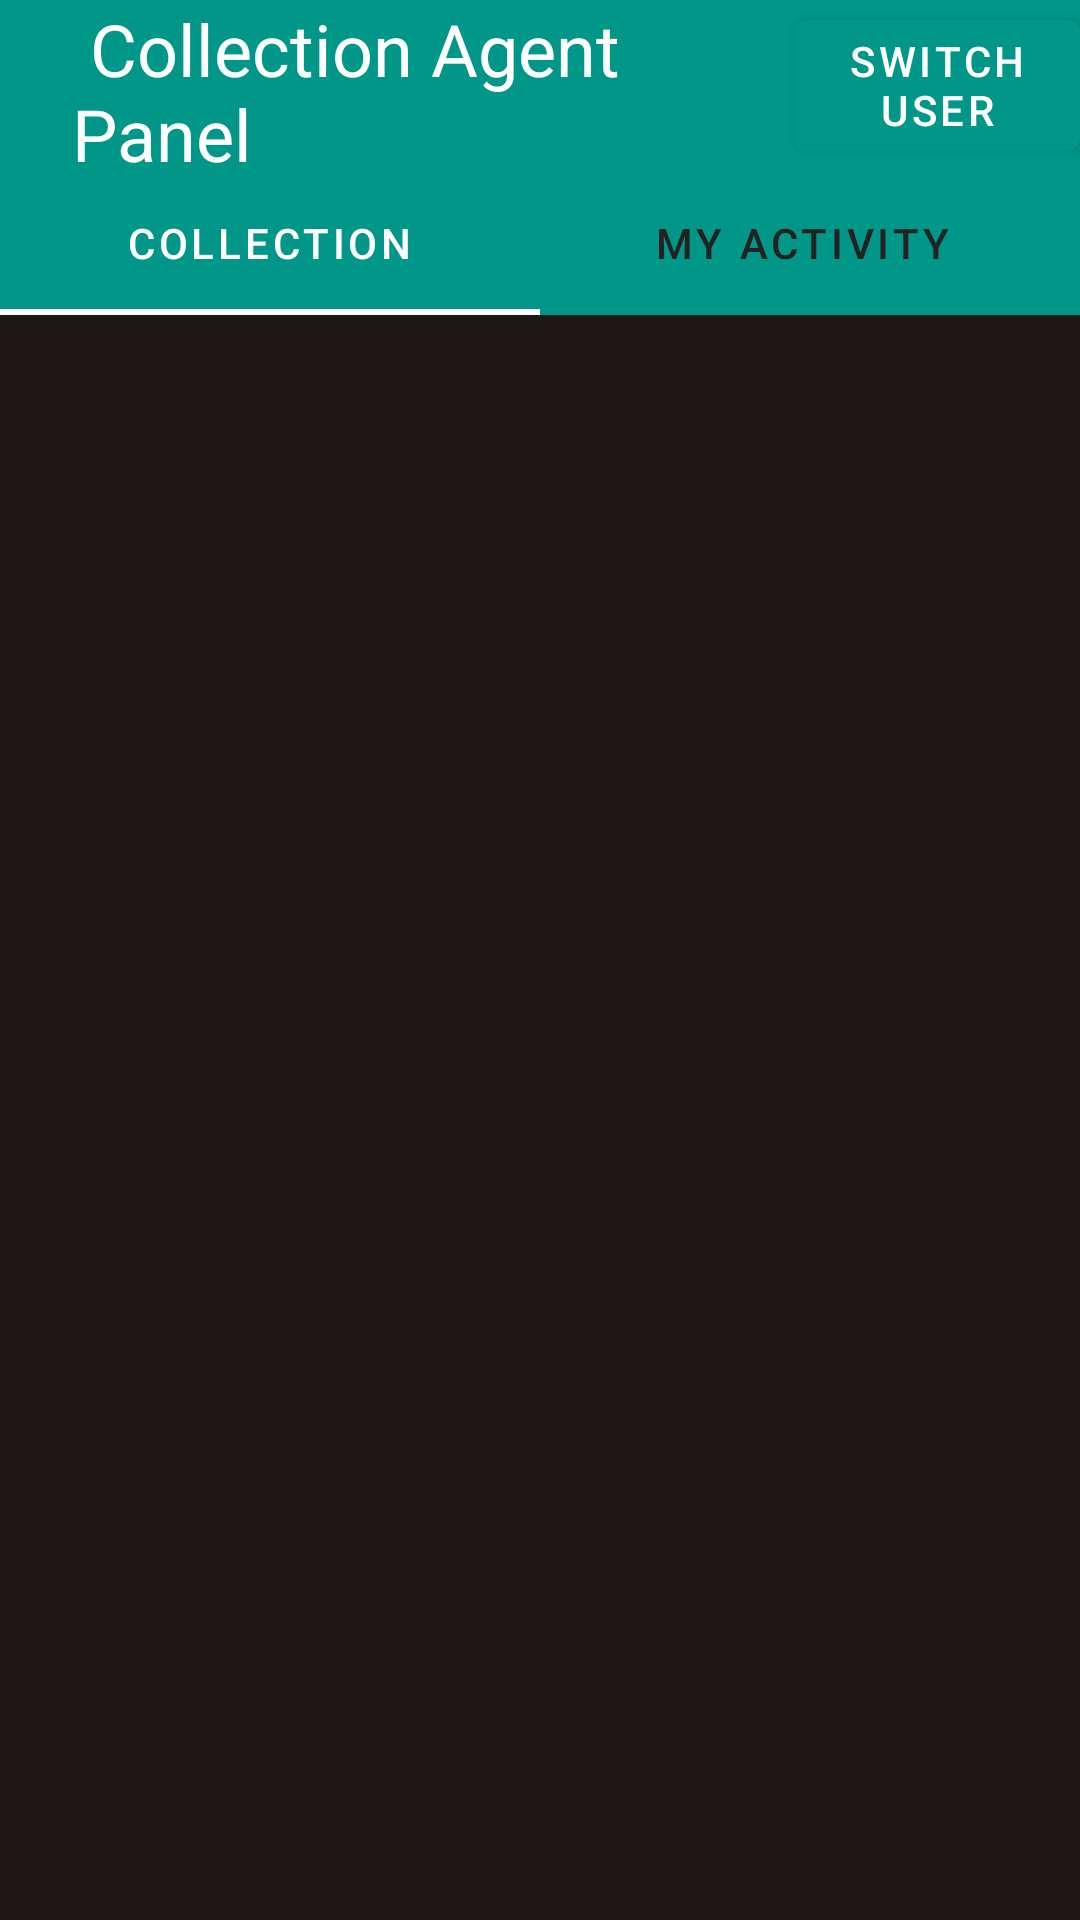

Produce the Android XML layout that renders to this screen, including the resource entries it uses.
<!-- AndroidManifest.xml: activity theme TechnicianTheme -->
<!-- res/layout/activity_collection_agent_main.xml -->
<?xml version="1.0" encoding="utf-8"?>
<LinearLayout xmlns:android="http://schemas.android.com/apk/res/android"
    xmlns:app="http://schemas.android.com/apk/res-auto"
    xmlns:tools="http://schemas.android.com/tools"
    android:layout_width="match_parent"
    android:layout_height="match_parent"
    android:orientation="vertical"
    tools:context=".CollectionAgentMainActivity">

    <LinearLayout
        android:layout_width="match_parent"
        android:layout_height="wrap_content"
        android:background="#009688"
        android:orientation="horizontal">

        <TextView
            android:id="@+id/textView8"
            android:layout_width="match_parent"
            android:layout_height="57dp"
            android:layout_weight="1"
            android:gravity="center_vertical"
            android:paddingLeft="24dp"
            android:text=" Collection Agent Panel"
            android:textColor="@color/white"
            android:textSize="24sp" />

        <Button
            android:id="@+id/CollectionAgentSwitchUserbutton"
            android:layout_width="95dp"
            android:layout_height="wrap_content"

            android:backgroundTint="#009688"
            android:text="Switch User"
            android:textColor="@color/white" />
    </LinearLayout>

    <com.google.android.material.tabs.TabLayout
        android:id="@+id/CollectionAgentTablayout"
        android:layout_width="match_parent"
        android:layout_height="wrap_content"
        android:background="#009688"
        app:tabIndicatorColor="@color/white"
        app:tabSelectedTextColor="@color/white"
        app:tabTextColor="#222222"
        app:tabMode="fixed"
        >

        <com.google.android.material.tabs.TabItem
            android:layout_width="wrap_content"
            android:layout_height="wrap_content"
            android:text="Collection" />


        <com.google.android.material.tabs.TabItem
            android:layout_width="wrap_content"
            android:layout_height="wrap_content"
            android:text="My Activity " />

    </com.google.android.material.tabs.TabLayout>

    <androidx.viewpager2.widget.ViewPager2
        android:id="@+id/CollectionAgentViewPager"
        android:layout_width="match_parent"
        android:layout_height="match_parent"
        android:background="#1D1716" />


</LinearLayout>
<!-- resources referenced by this layout -->
<resources>
  <style name="TechnicianTheme" parent="Theme.MaterialComponents.NoActionBar">
          
          <item name="colorPrimary">#FFEB3B</item>
          <item name="colorPrimaryVariant">#009688</item>
          <item name="colorOnPrimary">@color/white</item>
          
          <item name="colorSecondary">@color/teal_200</item>
          <item name="colorSecondaryVariant">@color/teal_700</item>
          <item name="colorOnSecondary">@color/black</item>
          
          <item name="android:statusBarColor">?attr/colorPrimaryVariant</item>
          
      </style>
  <!-- not gathered from this repository: default colours our renderer supplied (Android Studio template values) -->
  <color name="teal_200">#FF03DAC5</color>
  <color name="teal_700">#FF018786</color>
  <color name="black">#FF000000</color>
  <color name="white">#FFFFFFFF</color>
</resources>
